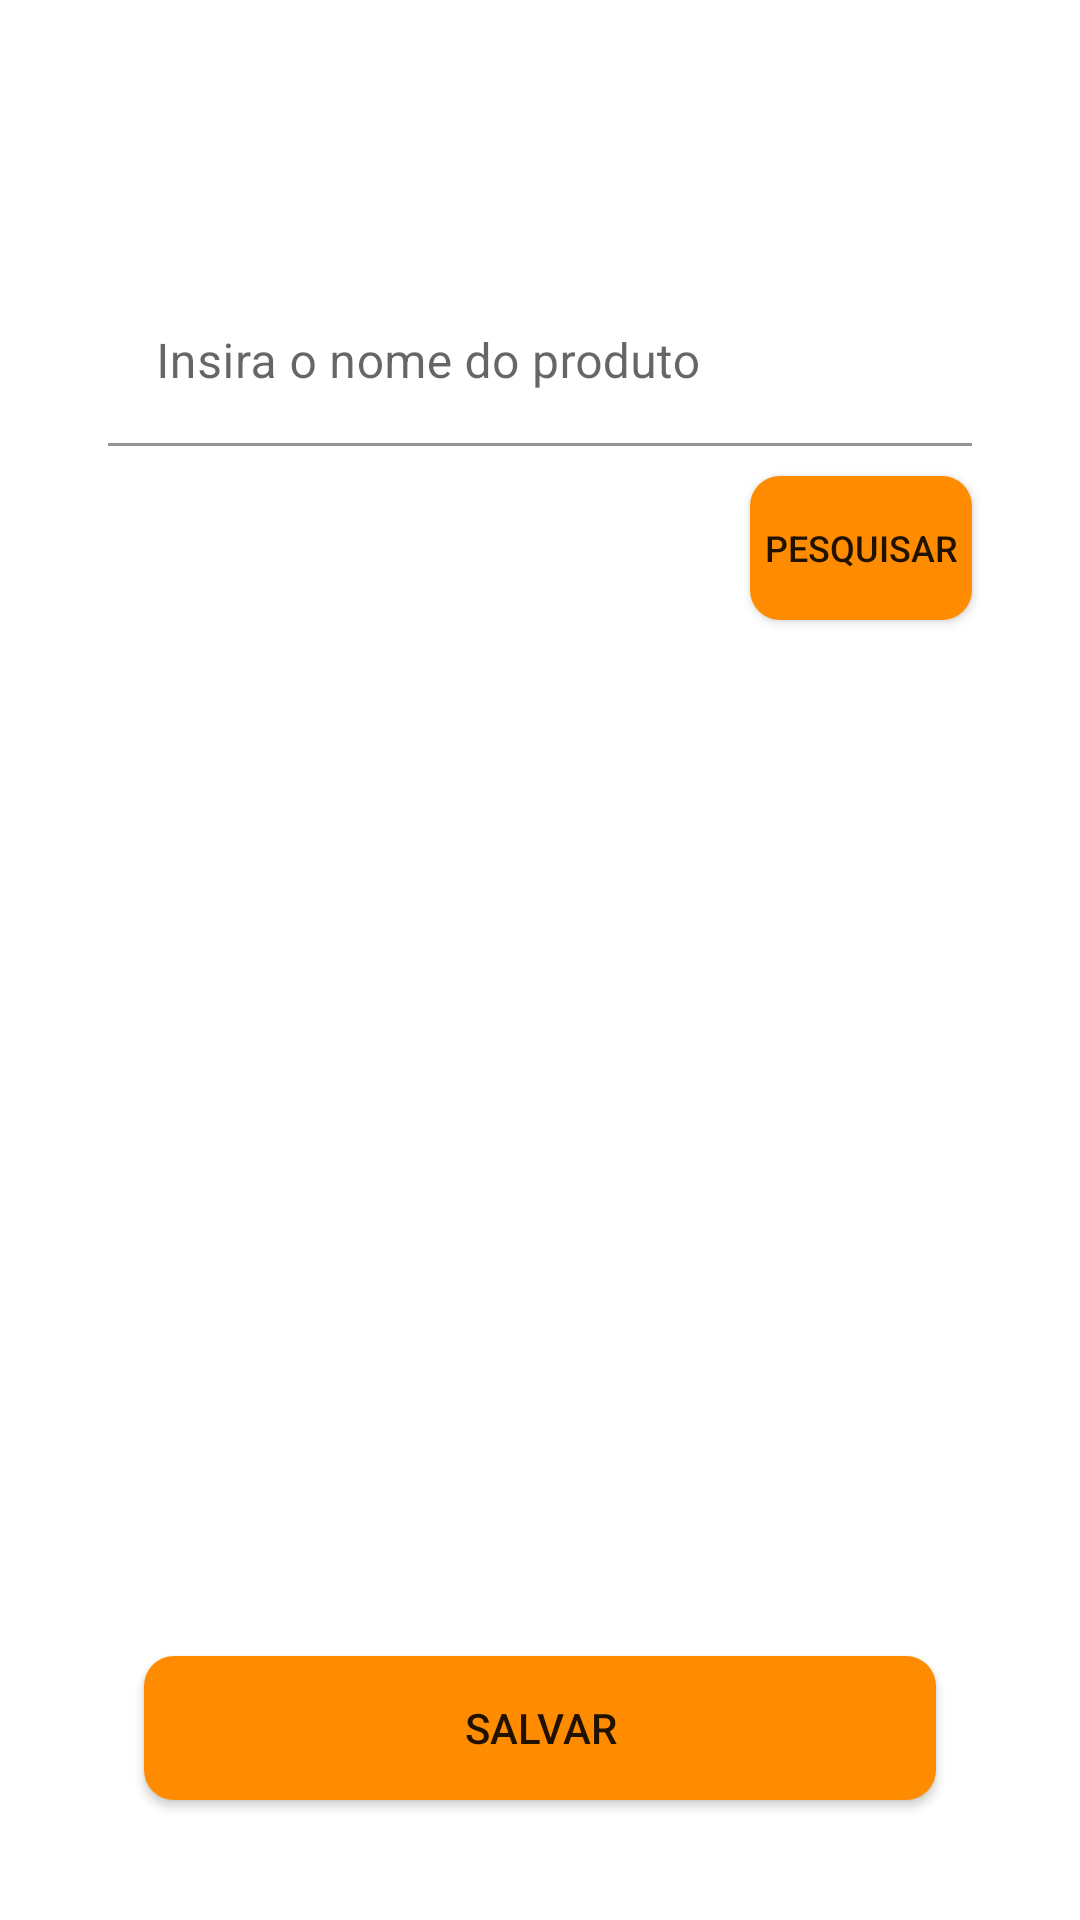

This screen was rendered from an Android layout file. Write that file and the resources it references.
<!-- AndroidManifest.xml: application theme Theme.Economiza -->
<!-- res/layout/activity_nova_lista.xml -->
<?xml version="1.0" encoding="utf-8"?>
<androidx.constraintlayout.widget.ConstraintLayout xmlns:android="http://schemas.android.com/apk/res/android"
    xmlns:app="http://schemas.android.com/apk/res-auto"
    xmlns:tools="http://schemas.android.com/tools"
    android:layout_width="match_parent"
    android:layout_height="match_parent"
    tools:context=".activity.NovaListaActivity">

    <TextView
        android:id="@+id/txt_nome_lista_nova"
        android:layout_width="wrap_content"
        android:layout_height="wrap_content"
        android:text=" "
        android:textColor="@color/black"
        android:textSize="20sp"
        app:layout_constraintStart_toStartOf="parent"
        app:layout_constraintTop_toTopOf="parent"
        android:layout_marginStart="36dp"
        android:layout_marginTop="36dp"/>

    <com.google.android.material.textfield.TextInputLayout
        android:id="@+id/til_produto"
        android:layout_width="match_parent"
        android:layout_height="wrap_content"
        app:layout_constraintStart_toStartOf="@id/txt_nome_lista_nova"
        app:layout_constraintTop_toBottomOf="@id/txt_nome_lista_nova"
        android:layout_marginTop="30dp"
        android:layout_marginStart="36dp"
        android:layout_marginEnd="36dp">

        <com.google.android.material.textfield.TextInputEditText
            android:id="@+id/edt_nome_produto"
            android:layout_width="match_parent"
            android:layout_height="wrap_content"
            android:backgroundTint="@color/white"
            android:hint="Insira o nome do produto"/>
    </com.google.android.material.textfield.TextInputLayout>

    <androidx.cardview.widget.CardView
        android:id="@+id/card_produto"
        android:layout_width="wrap_content"
        android:layout_height="wrap_content"
        android:layout_marginTop="30dp"
        app:layout_goneMarginStart="20dp"
        android:visibility="invisible"
        app:layout_constraintStart_toStartOf="parent"
        app:layout_constraintTop_toBottomOf="@id/progress_bar_produto">

        <ImageView
            android:id="@+id/img_omo"
            android:layout_width="80dp"
            android:layout_height="80dp"
            android:contentDescription="@string/img_omo"
            android:src="@drawable/img_omo_novo"
            android:layout_margin="10dp"
            app:layout_constraintStart_toStartOf="parent"
            app:layout_constraintTop_toTopOf="parent"/>

        <TextView
            android:id="@+id/txt_getProd"
            android:layout_width="match_parent"
            android:layout_height="wrap_content"
            android:text="Omo sabão em pó"
            android:textSize="20sp"
            android:textStyle="bold"
            android:textColor="@color/black"
            android:layout_marginStart="100dp"
            android:layout_marginTop="10dp"
            android:layout_marginEnd="10dp"/>

        <TextView
            android:id="@+id/txt_getMarca"
            android:layout_width="match_parent"
            android:layout_height="wrap_content"
            android:text=" sabão multiuso"
            android:textSize="14sp"
            android:layout_marginTop="40dp"
            android:layout_marginStart="100dp"
            android:layout_marginEnd="10dp"
            android:maxLines="4"/>

        <TextView
            android:id="@+id/txt_preco"
            android:layout_width="wrap_content"
            android:layout_height="wrap_content"
            android:text="R$:9,99"
            android:textSize="16sp"
            android:textColor="@android:color/holo_green_dark"
            android:layout_marginStart="120dp"
            android:layout_marginTop="70dp"/>

        <Spinner
            android:id="@+id/prod_quant"
            android:layout_width="wrap_content"
            android:layout_height="wrap_content"
            android:layout_gravity="end"
            android:layout_marginEnd="24dp"
            android:layout_marginBottom="24dp"
            android:entries="@array/quantidade"
            android:minHeight="48dp" />


        <Button
            android:id="@+id/btn_adicionar"
            android:layout_width="wrap_content"
            android:layout_height="wrap_content"
            android:layout_marginStart="250dp"
            android:layout_marginTop="70dp"
            android:text="Adicionar"
            android:background="@drawable/borda_arredondada"
          />

        <Spinner
            android:id="@+id/spinner_prod"
            android:layout_width="wrap_content"
            android:layout_height="wrap_content" />

        <TextView
            android:id="@+id/txt_getId"
            android:layout_width="wrap_content"
            android:layout_height="wrap_content"
            android:visibility="invisible"/>
    </androidx.cardview.widget.CardView>

    <Button
        android:id="@+id/btn_pesquisar"
        android:layout_width="match_parent"
        android:layout_height="wrap_content"
        android:layout_marginTop="10dp"
        android:layout_marginStart="250dp"
        android:layout_marginEnd="36dp"
        android:background="@drawable/borda_arredondada"
        android:text="Pesquisar"
        android:textSize="12sp"
        app:layout_constraintTop_toBottomOf="@id/til_produto"
        app:layout_constraintEnd_toEndOf="@id/til_produto"
        tools:layout_editor_absoluteX="0dp" />

    <ProgressBar
        android:id="@+id/progress_bar_produto"
        style="?android:attr/progressBarStyle"
        android:layout_width="100dp"
        android:layout_height="100dp"
        android:layout_marginStart="8dp"
        android:layout_marginEnd="8dp"
        android:layout_marginTop="50dp"
        android:layout_marginBottom="8dp"
        android:visibility="invisible"
        app:layout_constraintStart_toStartOf="parent"
        app:layout_constraintEnd_toEndOf="parent"
        app:layout_constraintTop_toBottomOf="@id/btn_pesquisar"/>

    <Button
        android:id="@+id/btn_salvar_lista"
        android:layout_width="match_parent"
        android:layout_height="wrap_content"
        android:layout_marginTop="6dp"
        android:layout_marginStart="48dp"
        android:layout_marginEnd="48dp"
        android:layout_marginBottom="40dp"
        android:background="@drawable/borda_arredondada"
        android:text="@string/salvar_lista"
        app:layout_constraintEnd_toEndOf="parent"
        app:layout_constraintStart_toStartOf="parent"
        app:layout_constraintBottom_toBottomOf="parent"
        tools:layout_editor_absoluteX="0dp"/>


</androidx.constraintlayout.widget.ConstraintLayout>
<!-- resources referenced by this layout -->
<resources>
  <string-array name="quantidade">
          <item>1</item>
          <item>2</item>
          <item>3</item>
          <item>4</item>
          <item>5</item>
          <item>6</item>
          <item>7</item>
          <item>8</item>
          <item>9</item>
          <item>10</item>
          <item>11</item>
          <item>12</item>
          <item>13</item>
          <item>14</item>
          <item>15</item>
          <item>16</item>
          <item>17</item>
          <item>18</item>
          <item>19</item>
          <item>20</item>
      </string-array>
  <!-- drawable borda_arredondada (drawable) -->
  <?xml version="1.0" encoding="utf-8"?>
  <shape xmlns:android="http://schemas.android.com/apk/res/android"
  
      android:shape="rectangle">
  
      <padding
          android:bottom="4dp"
          android:left="4dp"
          android:right="4dp"
          android:top="4dp"/>
  
      <solid android:color="#FF8C00"/>
  
      <corners
      android:bottomLeftRadius="10dp"
      android:bottomRightRadius="10dp"
      android:topLeftRadius="10dp"
      android:topRightRadius="10dp"
      android:radius="4dp"
      />
  
  </shape>
  <!-- drawable img_omo_novo: png bitmap (drawable, 12467 bytes) -->
  <string name="img_omo">img_omo</string>
  <string name="salvar_lista">Salvar</string>
  <style name="Theme.Economiza" parent="Theme.MaterialComponents.DayNight.DarkActionBar">
          
          <item name="colorPrimary">@android:color/holo_orange_dark</item>
          <item name="colorPrimaryVariant">@android:color/holo_orange_dark</item>
          <item name="colorOnPrimary">@color/white</item>
          
          <item name="colorSecondary">@color/teal_200</item>
          <item name="colorSecondaryVariant">@color/teal_700</item>
          <item name="colorOnSecondary">@color/black</item>
          
          <item name="android:statusBarColor" tools:targetApi="l">?attr/colorPrimaryVariant</item>
          
      </style>
  <!-- not gathered from this repository: default colours our renderer supplied (Android Studio template values) -->
  <color name="teal_200">#FF03DAC5</color>
  <color name="teal_700">#FF018786</color>
  <color name="black">#FF000000</color>
  <color name="white">#FFFFFFFF</color>
</resources>
